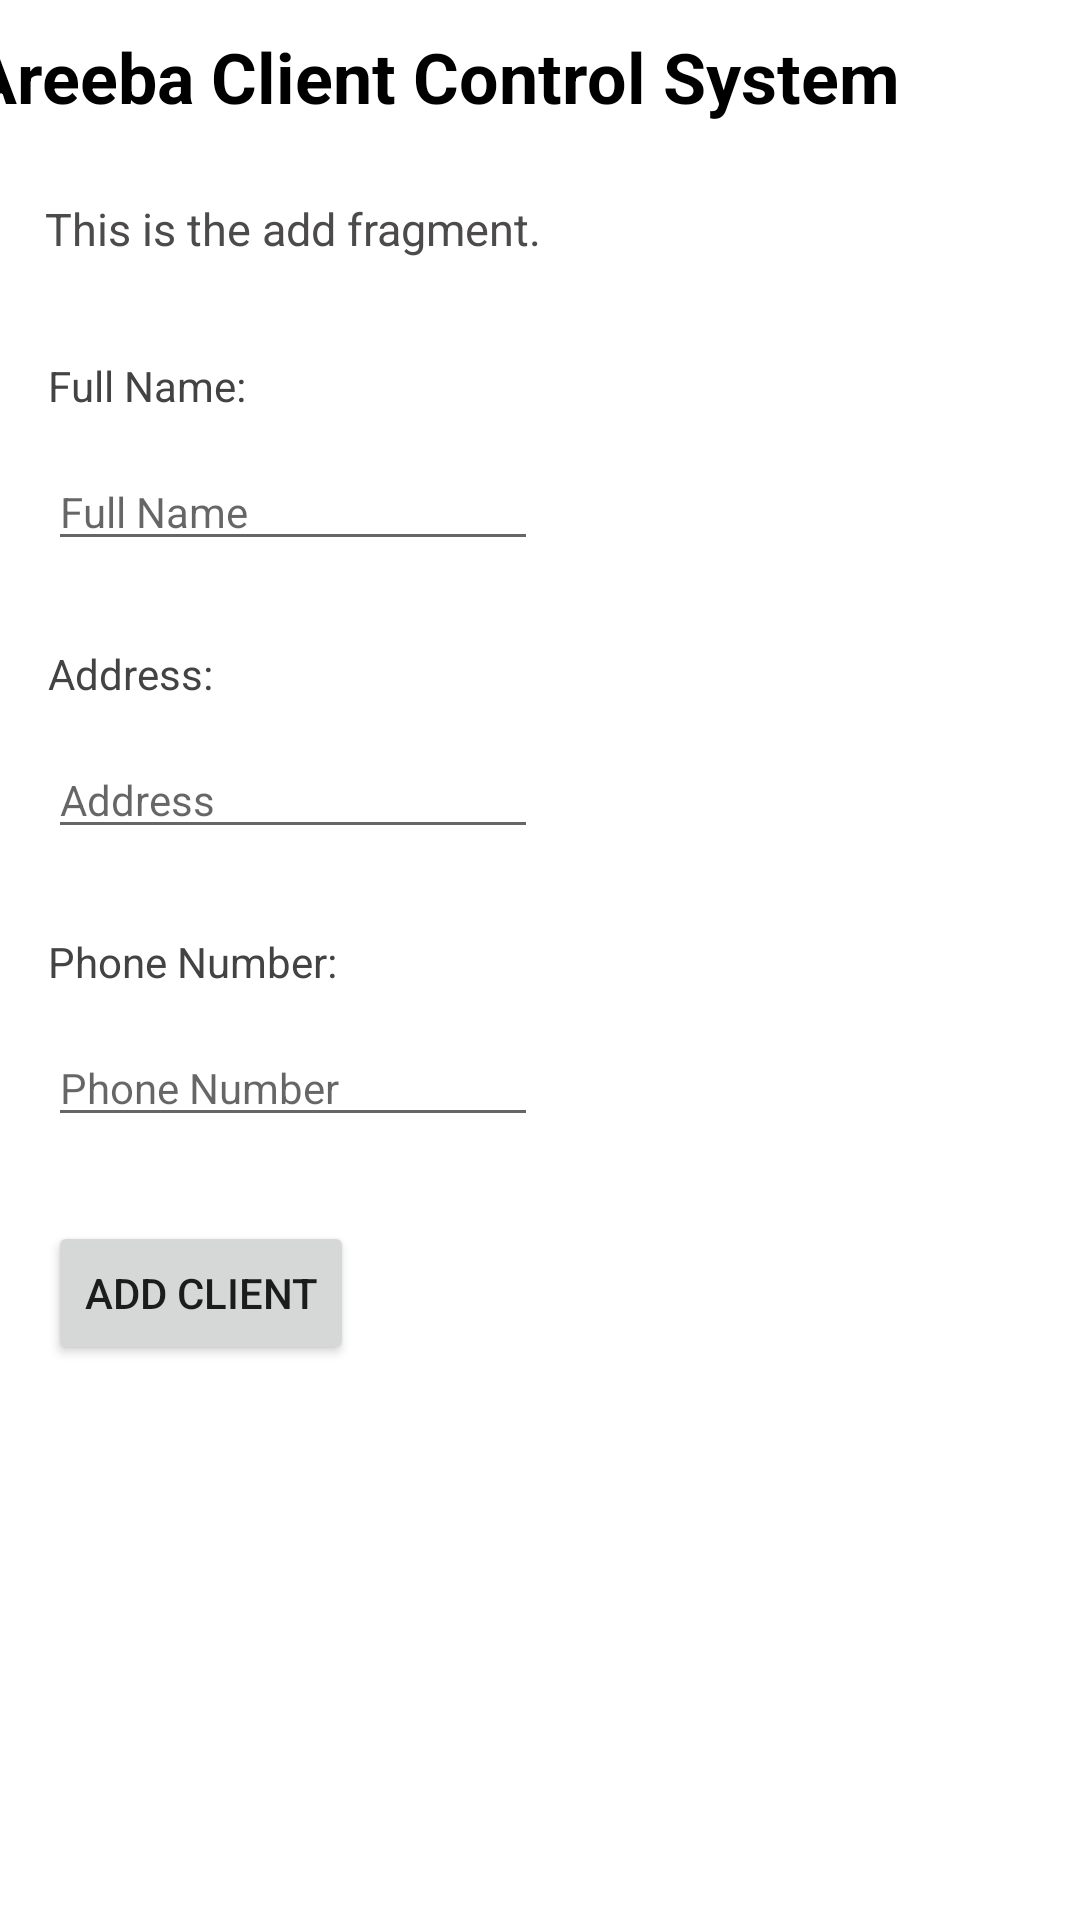

Produce the Android XML layout that renders to this screen, including the resource entries it uses.
<!-- AndroidManifest.xml: application theme Theme.AreebaClientControlSystem -->
<!-- res/layout/fragment_add_client.xml -->
<?xml version="1.0" encoding="utf-8"?>
<FrameLayout xmlns:android="http://schemas.android.com/apk/res/android"
    xmlns:app="http://schemas.android.com/apk/res-auto"
    xmlns:tools="http://schemas.android.com/tools"
    android:layout_width="match_parent"
    android:layout_height="match_parent"
    tools:context=".AddClient">

    <androidx.constraintlayout.widget.ConstraintLayout
        android:id="@+id/constraintlayoutcontainer"
        android:layout_width="match_parent"
        android:layout_height="match_parent">

        <TextView
            android:id="@+id/AddDescription"
            android:layout_width="391dp"
            android:layout_height="25dp"
            android:layout_marginStart="15dp"
            android:layout_marginTop="5dp"
            android:layout_marginEnd="3dp"
            android:text="This is the add fragment."
            android:textColor="#4C4A4A"
            android:textSize="45px"
            app:layout_constraintEnd_toEndOf="parent"
            app:layout_constraintHorizontal_bias="0.0"
            app:layout_constraintStart_toStartOf="parent"
            app:layout_constraintTop_toBottomOf="@+id/AddTitle" />

        <TextView
        android:id="@+id/AddTitle"
        android:layout_width="383dp"
        android:layout_height="51dp"
        android:layout_marginStart="2dp"
        android:layout_marginTop="10dp"
        android:text="Areeba Client Control System"
        android:textColor="#000000"
        android:textSize="70px"
        android:textStyle="bold"
        app:layout_constraintEnd_toEndOf="parent"
        app:layout_constraintStart_toStartOf="parent"
        app:layout_constraintTop_toTopOf="parent" />

        <TextView
            android:id="@+id/fullNametextView"
            android:layout_width="wrap_content"
            android:layout_height="wrap_content"
            android:layout_marginStart="16dp"
            android:layout_marginTop="28dp"
            android:text="Full Name:"
            android:textColor="#434343"
            app:layout_constraintStart_toStartOf="parent"
            app:layout_constraintTop_toBottomOf="@+id/AddDescription" />

        <TextView
            android:id="@+id/addresstextView"
            android:layout_width="wrap_content"
            android:layout_height="wrap_content"
            android:layout_marginStart="16dp"
            android:layout_marginTop="28dp"
            android:text="Address:"
            android:textColor="#434343"
            app:layout_constraintStart_toStartOf="parent"
            app:layout_constraintTop_toBottomOf="@+id/fullNameEditText" />

        <TextView
            android:id="@+id/phoneNumbertextView"
            android:layout_width="wrap_content"
            android:layout_height="wrap_content"
            android:layout_marginStart="16dp"
            android:layout_marginTop="28dp"
            android:text="Phone Number:"
            android:textColor="#434343"
            app:layout_constraintStart_toStartOf="parent"
            app:layout_constraintTop_toBottomOf="@+id/addressEditText" />

        <EditText
            android:id="@+id/fullNameEditText"
            android:layout_width="wrap_content"
            android:layout_height="wrap_content"
            android:layout_marginStart="16dp"
            android:layout_marginTop="13dp"
            android:ems="10"
            android:hint="Full Name"
            android:inputType="textPersonName"
            android:textSize="14sp"
            app:layout_constraintStart_toStartOf="parent"
            app:layout_constraintTop_toBottomOf="@+id/fullNametextView" />

        <EditText
            android:id="@+id/addressEditText"
            android:layout_width="wrap_content"
            android:layout_height="wrap_content"
            android:layout_marginStart="16dp"
            android:layout_marginTop="13dp"
            android:ems="10"
            android:hint="Address"
            android:inputType="textPersonName"
            android:textSize="14sp"
            app:layout_constraintStart_toStartOf="parent"
            app:layout_constraintTop_toBottomOf="@+id/addresstextView" />

        <EditText
            android:id="@+id/phoneNumberEditText"
            android:layout_width="wrap_content"
            android:layout_height="wrap_content"
            android:layout_marginStart="16dp"
            android:layout_marginTop="13dp"
            android:ems="10"
            android:hint="Phone Number"
            android:inputType="textPersonName"
            android:textSize="14sp"
            app:layout_constraintStart_toStartOf="parent"
            app:layout_constraintTop_toBottomOf="@+id/phoneNumbertextView" />

        <Button
            android:id="@+id/addClientBtn"
            android:layout_width="wrap_content"
            android:layout_height="wrap_content"
            android:layout_marginStart="16dp"
            android:layout_marginTop="28dp"
            android:text="Add Client"
            app:layout_constraintStart_toStartOf="parent"
            app:layout_constraintTop_toBottomOf="@+id/phoneNumberEditText" />
    </androidx.constraintlayout.widget.ConstraintLayout>
</FrameLayout>
<!-- resources referenced by this layout -->
<resources>
  <style name="Theme.AreebaClientControlSystem" parent="Theme.MaterialComponents.DayNight.DarkActionBar">
          
          <item name="colorPrimary">@color/purple_500</item>
          <item name="colorPrimaryVariant">@color/purple_700</item>
          <item name="colorOnPrimary">@color/white</item>
          
          <item name="colorSecondary">@color/teal_200</item>
          <item name="colorSecondaryVariant">@color/teal_700</item>
          <item name="colorOnSecondary">@color/black</item>
          
          <item name="android:statusBarColor" tools:targetApi="l">?attr/colorPrimaryVariant</item>
          
      </style>
  <!-- not gathered from this repository: default colours our renderer supplied (Android Studio template values) -->
  <color name="purple_500">#FF6200EE</color>
  <color name="purple_700">#FF3700B3</color>
  <color name="teal_200">#FF03DAC5</color>
  <color name="teal_700">#FF018786</color>
  <color name="black">#FF000000</color>
  <color name="white">#FFFFFFFF</color>
</resources>
